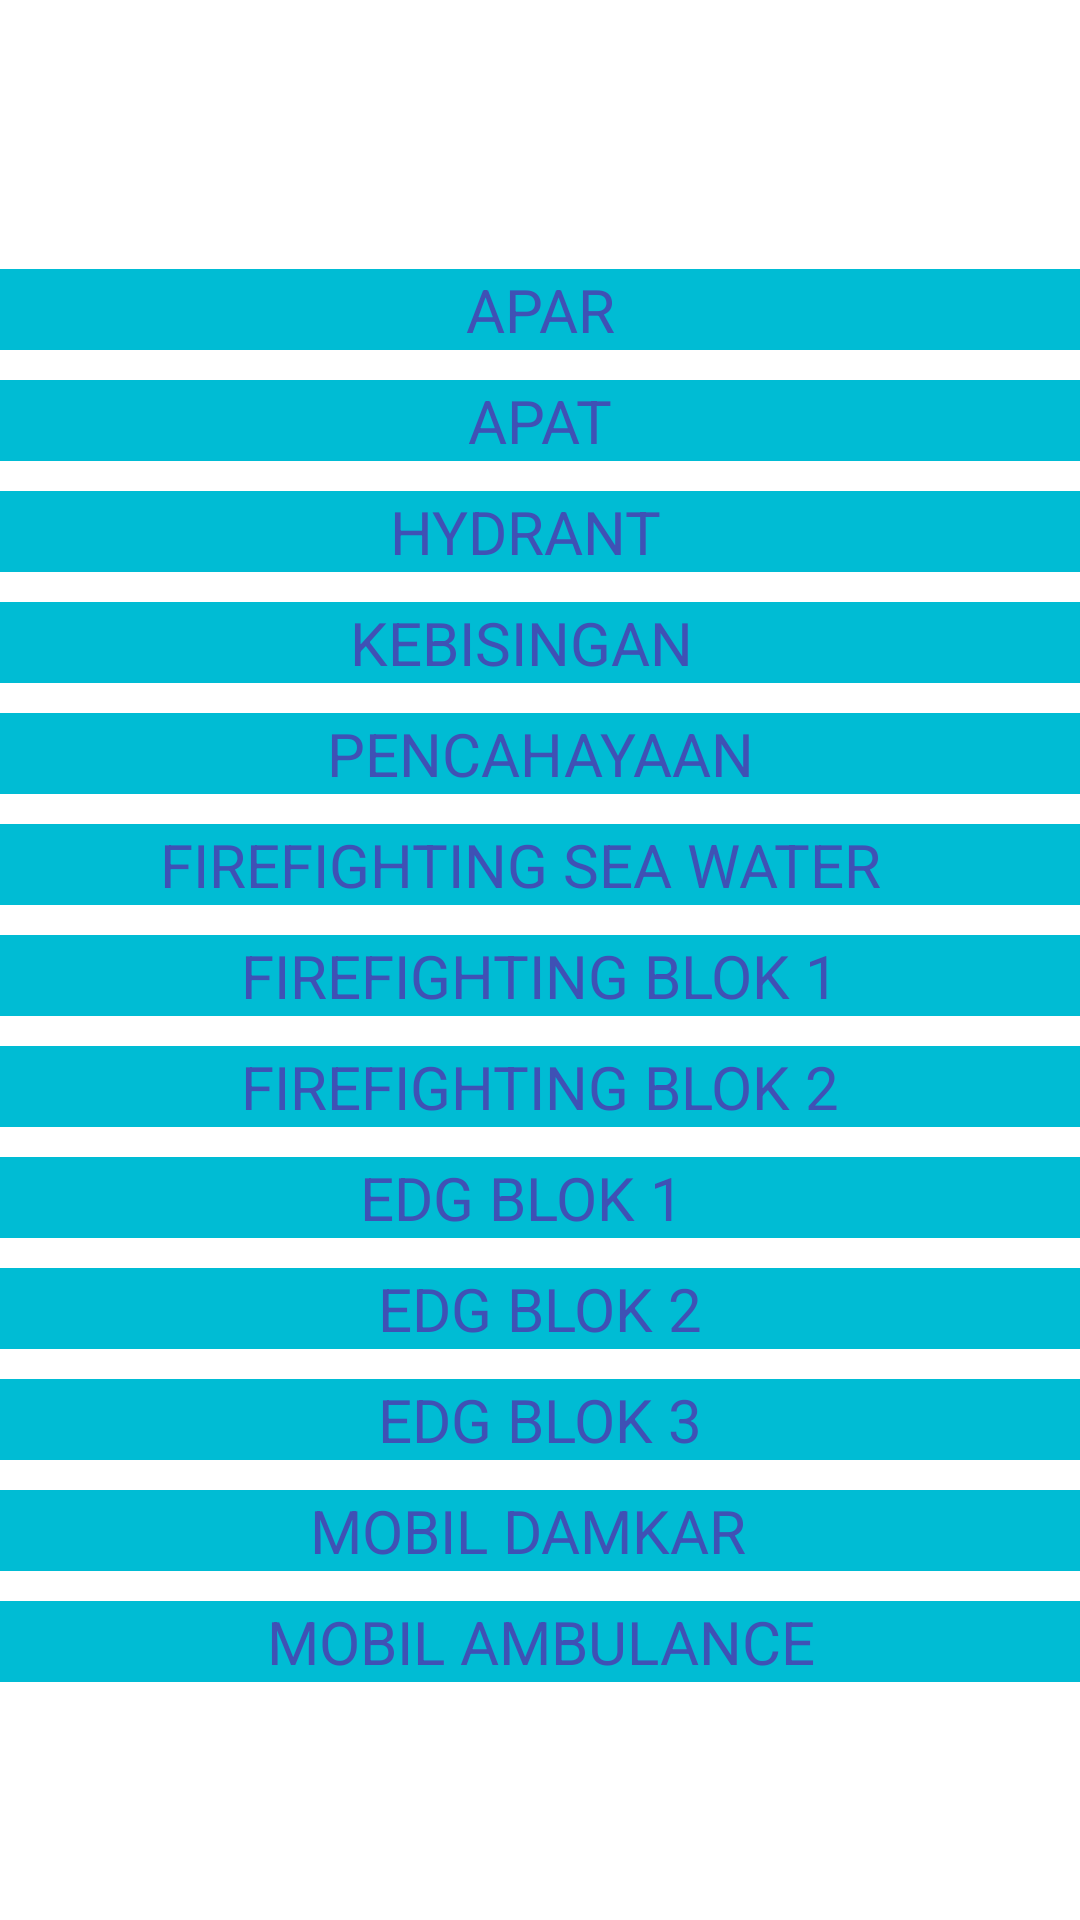

Android layout source for this screen:
<!-- AndroidManifest.xml: application theme Theme.Sipmat -->
<!-- res/layout/activity_main.xml -->
<?xml version="1.0" encoding="utf-8"?>
<androidx.constraintlayout.widget.ConstraintLayout xmlns:android="http://schemas.android.com/apk/res/android"
    xmlns:app="http://schemas.android.com/apk/res-auto"
    xmlns:tools="http://schemas.android.com/tools"
    android:layout_width="match_parent"
    android:layout_height="match_parent"
    tools:context=".MainActivity">

    <LinearLayout
        android:layout_width="match_parent"
        android:layout_height="wrap_content"
        android:orientation="vertical"
        app:layout_constraintBottom_toBottomOf="parent"
        app:layout_constraintStart_toStartOf="parent"
        app:layout_constraintTop_toTopOf="parent">

        <TextView
            android:id="@+id/txtapar"
            android:layout_width="match_parent"
            android:layout_height="wrap_content"
            android:layout_marginTop="10dp"
            android:background="#00BCD4"
            android:backgroundTint="#00BCD4"
            android:gravity="center_horizontal"
            android:text="APAR"
            android:textColor="#3F51B5"
            android:textSize="20sp" />

        <TextView
            android:id="@+id/txtapat"
            android:layout_width="match_parent"
            android:layout_height="wrap_content"
            android:layout_marginTop="10dp"
            android:background="#00BCD4"
            android:backgroundTint="#00BCD4"
            android:gravity="center_horizontal"
            android:text="APAT"
            android:textColor="#3F51B5"
            android:textSize="20sp" />

        <TextView
            android:id="@+id/txthydrant"
            android:layout_width="match_parent"
            android:layout_height="wrap_content"
            android:layout_marginTop="10dp"
            android:background="#00BCD4"
            android:backgroundTint="#00BCD4"
            android:gravity="center_horizontal"
            android:text="HYDRANT		"
            android:textColor="#3F51B5"
            android:textSize="20sp" />

        <TextView
            android:id="@+id/txtkebisingan"
            android:layout_width="match_parent"
            android:layout_height="wrap_content"
            android:layout_marginTop="10dp"
            android:background="#00BCD4"
            android:backgroundTint="#00BCD4"
            android:gravity="center_horizontal"
            android:text="KEBISINGAN		"
            android:textColor="#3F51B5"
            android:textSize="20sp" />

        <TextView
            android:id="@+id/txtpencahayaan"
            android:layout_width="match_parent"
            android:layout_height="wrap_content"
            android:layout_marginTop="10dp"
            android:background="#00BCD4"
            android:backgroundTint="#00BCD4"
            android:gravity="center_horizontal"
            android:text="PENCAHAYAAN"
            android:textColor="#3F51B5"
            android:textSize="20sp" />

        <TextView
            android:id="@+id/txtfirefightingseawater"
            android:layout_width="match_parent"
            android:layout_height="wrap_content"
            android:layout_marginTop="10dp"
            android:background="#00BCD4"
            android:backgroundTint="#00BCD4"
            android:gravity="center_horizontal"
            android:text="FIREFIGHTING SEA WATER		"
            android:textColor="#3F51B5"
            android:textSize="20sp" />

        <TextView
            android:id="@+id/txtfirefightingblok1"
            android:layout_width="match_parent"
            android:layout_height="wrap_content"
            android:layout_marginTop="10dp"
            android:background="#00BCD4"
            android:backgroundTint="#00BCD4"
            android:gravity="center_horizontal"
            android:text="FIREFIGHTING BLOK 1"
            android:textColor="#3F51B5"
            android:textSize="20sp" />

        <TextView
            android:id="@+id/txtfirefightingblok2"
            android:layout_width="match_parent"
            android:layout_height="wrap_content"
            android:layout_marginTop="10dp"
            android:background="#00BCD4"
            android:backgroundTint="#00BCD4"
            android:gravity="center_horizontal"
            android:text="FIREFIGHTING BLOK 2"
            android:textColor="#3F51B5"
            android:textSize="20sp" />

        <TextView
            android:id="@+id/txtedgblok1"
            android:layout_width="match_parent"
            android:layout_height="wrap_content"
            android:layout_marginTop="10dp"
            android:background="#00BCD4"
            android:backgroundTint="#00BCD4"
            android:gravity="center_horizontal"
            android:text="EDG BLOK 1		"
            android:textColor="#3F51B5"
            android:textSize="20sp" />

        <TextView
            android:id="@+id/txtedgblok2"
            android:layout_width="match_parent"
            android:layout_height="wrap_content"
            android:layout_marginTop="10dp"
            android:background="#00BCD4"
            android:backgroundTint="#00BCD4"
            android:gravity="center_horizontal"
            android:text="EDG BLOK 2"
            android:textColor="#3F51B5"
            android:textSize="20sp" />

        <TextView
            android:id="@+id/txtedgblok3"
            android:layout_width="match_parent"
            android:layout_height="wrap_content"
            android:layout_marginTop="10dp"
            android:background="#00BCD4"
            android:backgroundTint="#00BCD4"
            android:gravity="center_horizontal"
            android:text="EDG BLOK 3"
            android:textColor="#3F51B5"
            android:textSize="20sp" />

        <TextView
            android:id="@+id/txtmobildamkar"
            android:layout_width="match_parent"
            android:layout_height="wrap_content"
            android:layout_marginTop="10dp"
            android:background="#00BCD4"
            android:backgroundTint="#00BCD4"
            android:gravity="center_horizontal"
            android:text="MOBIL DAMKAR		"
            android:textColor="#3F51B5"
            android:textSize="20sp" />

        <TextView
            android:id="@+id/txtmobilambulance"
            android:layout_width="match_parent"
            android:layout_height="wrap_content"
            android:layout_marginTop="10dp"
            android:background="#00BCD4"
            android:backgroundTint="#00BCD4"
            android:gravity="center_horizontal"
            android:text="MOBIL AMBULANCE"
            android:textColor="#3F51B5"
            android:textSize="20sp" />

    </LinearLayout>

</androidx.constraintlayout.widget.ConstraintLayout>
<!-- resources referenced by this layout -->
<resources>
  <style name="Theme.Sipmat" parent="Theme.MaterialComponents.DayNight.DarkActionBar">
          
          <item name="colorPrimary">@color/purple_500</item>
          <item name="colorPrimaryVariant">@color/purple_700</item>
          <item name="colorOnPrimary">@color/white</item>
          
          <item name="colorSecondary">@color/teal_200</item>
          <item name="colorSecondaryVariant">@color/teal_700</item>
          <item name="colorOnSecondary">@color/black</item>
          
          <item name="android:statusBarColor" tools:targetApi="l">?attr/colorPrimaryVariant</item>
          
      </style>
  <!-- not gathered from this repository: default colours our renderer supplied (Android Studio template values) -->
  <color name="purple_500">#FF6200EE</color>
  <color name="purple_700">#FF3700B3</color>
  <color name="teal_200">#FF03DAC5</color>
  <color name="teal_700">#FF018786</color>
  <color name="black">#FF000000</color>
  <color name="white">#FFFFFFFF</color>
</resources>
